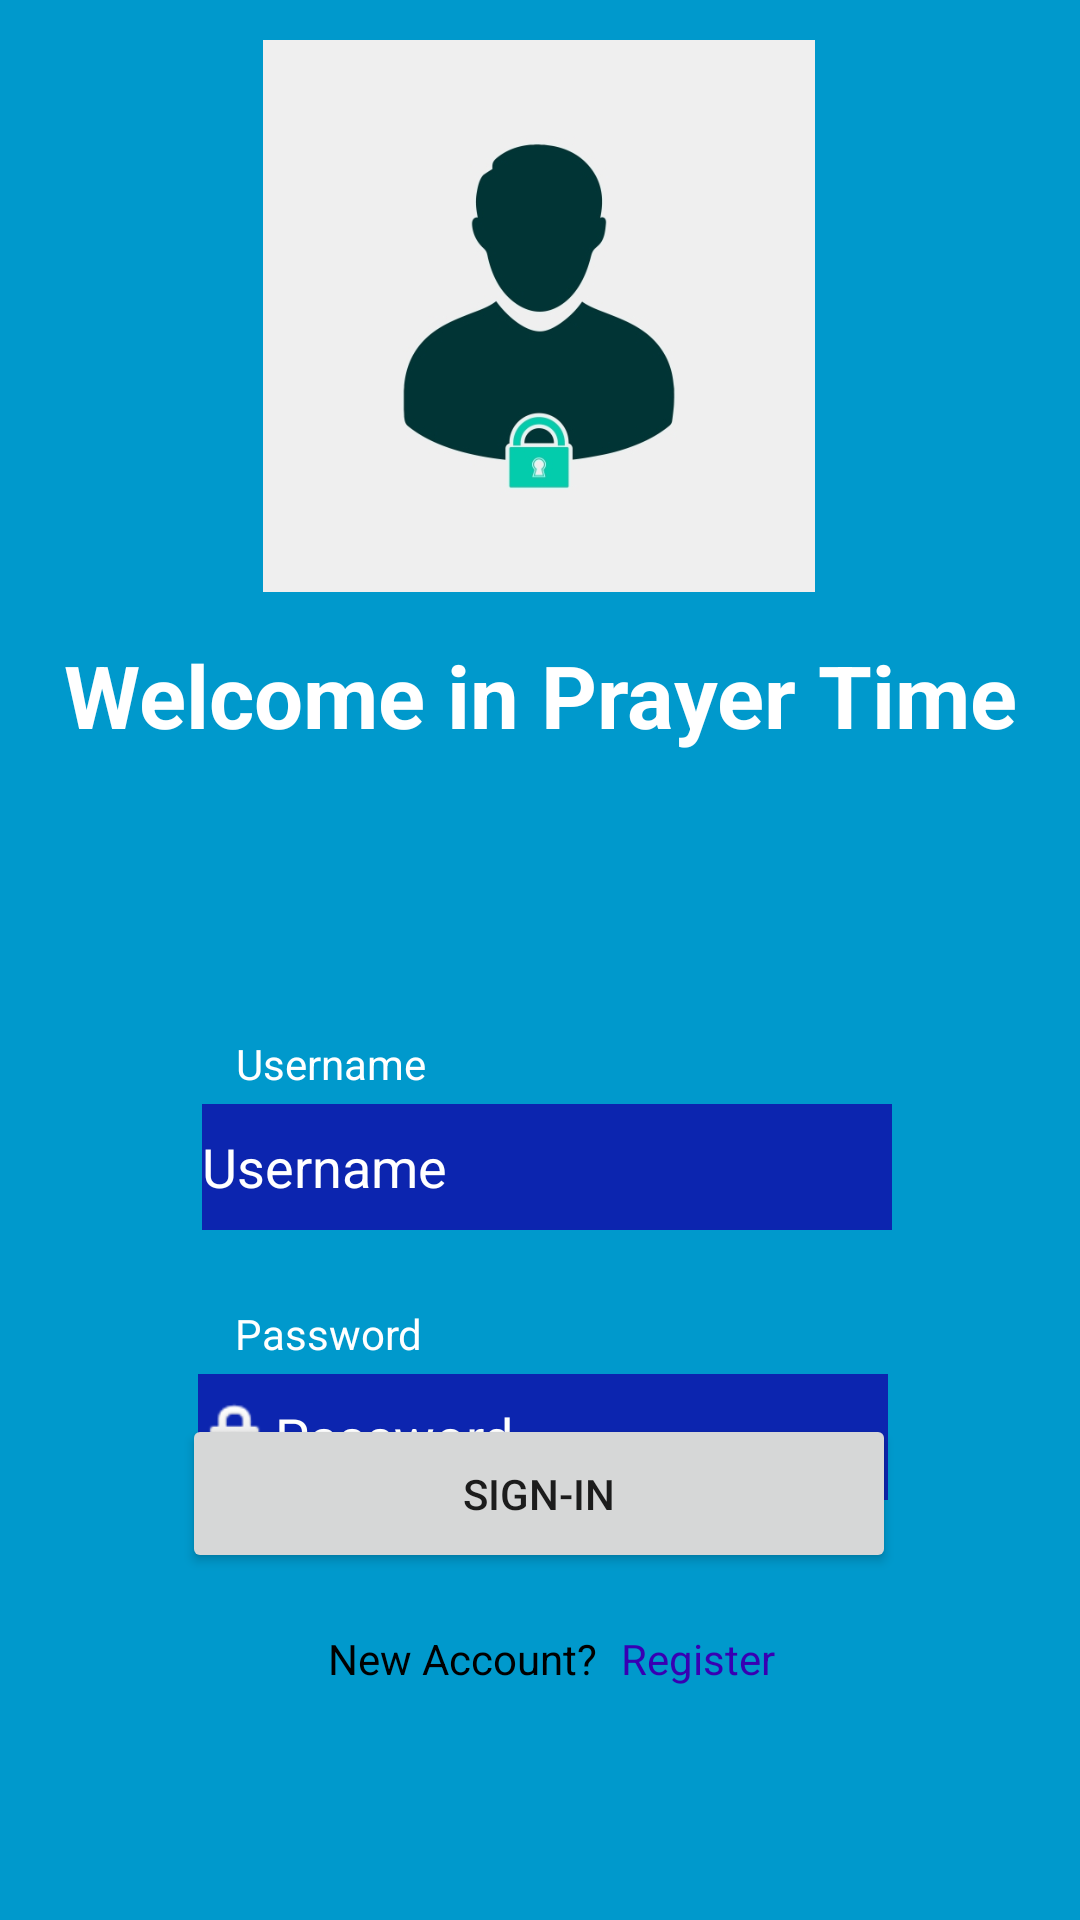

Write the Android layout XML for this screen, with the resource values it uses.
<!-- AndroidManifest.xml: application theme Theme.PrayerTime -->
<!-- res/layout/activity_main.xml -->
<?xml version="1.0" encoding="utf-8"?>
<androidx.constraintlayout.widget.ConstraintLayout xmlns:android="http://schemas.android.com/apk/res/android"
    xmlns:app="http://schemas.android.com/apk/res-auto"
    xmlns:tools="http://schemas.android.com/tools"
    android:layout_width="match_parent"
    android:layout_height="match_parent"
    android:background="@android:color/holo_blue_dark"
    tools:context=".MainActivity">

    <ImageView
        android:id="@+id/imageView"
        android:layout_width="202dp"
        android:layout_height="184dp"
        app:layout_constraintBottom_toBottomOf="parent"
        app:layout_constraintEnd_toEndOf="parent"
        app:layout_constraintHorizontal_bias="0.497"
        app:layout_constraintStart_toStartOf="parent"
        app:layout_constraintTop_toTopOf="parent"
        app:layout_constraintVertical_bias="0.029"
        app:srcCompat="@drawable/login" />

    <TextView
        android:id="@+id/textView"
        android:layout_width="354dp"
        android:layout_height="86dp"
        android:text="Welcome in Prayer Time"
        android:textAlignment="center"
        android:textColor="@color/white"
        android:textSize="14pt"
        android:textStyle="bold"
        app:layout_constraintBottom_toBottomOf="parent"
        app:layout_constraintEnd_toEndOf="parent"
        app:layout_constraintHorizontal_bias="0.491"
        app:layout_constraintStart_toStartOf="parent"
        app:layout_constraintTop_toBottomOf="@+id/imageView"
        app:layout_constraintVertical_bias="0.042" />


    <EditText
        android:id="@+id/etnama"
        android:layout_width="230dp"
        android:layout_height="42dp"
        android:layout_marginTop="368dp"
        android:background="#0C25AF"
        android:drawableLeft="@drawable/people"
        android:hint="@string/username"
        android:inputType="textPersonName"
        android:textColor="@color/white"
        android:textColorHint="@color/white"
        app:layout_constraintEnd_toEndOf="parent"
        app:layout_constraintHorizontal_bias="0.519"
        app:layout_constraintStart_toStartOf="parent"
        app:layout_constraintTop_toTopOf="parent" />

    <Button
        android:id="@+id/btnsignin"
        android:layout_width="238dp"
        android:layout_height="53dp"
        android:text="@string/btnsignin"
        app:layout_constraintBottom_toBottomOf="parent"
        app:layout_constraintEnd_toEndOf="parent"
        app:layout_constraintHorizontal_bias="0.497"
        app:layout_constraintStart_toStartOf="parent"
        app:layout_constraintTop_toTopOf="parent"
        app:layout_constraintVertical_bias="0.803" />

    <TextView
        android:id="@+id/tvnama"
        android:layout_width="wrap_content"
        android:layout_height="wrap_content"
        android:layout_marginBottom="4dp"
        android:text="@string/username"
        android:textColor="@color/white"
        app:layout_constraintBottom_toTopOf="@+id/etnama"
        app:layout_constraintEnd_toEndOf="parent"
        app:layout_constraintHorizontal_bias="0.265"
        app:layout_constraintStart_toStartOf="parent" />

    <TextView
        android:id="@+id/tvpass"
        android:layout_width="wrap_content"
        android:layout_height="wrap_content"
        android:layout_marginBottom="4dp"
        android:text="@string/Pass"
        android:textColor="@color/white"
        app:layout_constraintBottom_toTopOf="@+id/etpass"
        app:layout_constraintEnd_toEndOf="parent"
        app:layout_constraintHorizontal_bias="0.263"
        app:layout_constraintStart_toStartOf="parent" />

    <TextView
        android:id="@+id/newapp"
        android:layout_width="wrap_content"
        android:layout_height="wrap_content"
        android:text="New Account?"
        android:textColor="@color/black"
        app:layout_constraintBottom_toBottomOf="parent"
        app:layout_constraintEnd_toEndOf="parent"
        app:layout_constraintHorizontal_bias="0.404"
        app:layout_constraintStart_toStartOf="parent"
        app:layout_constraintTop_toTopOf="parent"
        app:layout_constraintVertical_bias="0.875" />

    <TextView
        android:id="@+id/toregister"
        android:layout_width="wrap_content"
        android:layout_height="wrap_content"
        android:layout_marginStart="8dp"
        android:layout_marginLeft="8dp"
        android:text="@string/register"
        android:textColor="@color/purple_700"
        app:layout_constraintBottom_toBottomOf="parent"
        app:layout_constraintEnd_toEndOf="parent"
        app:layout_constraintHorizontal_bias="0.0"
        app:layout_constraintStart_toEndOf="@+id/newapp"
        app:layout_constraintTop_toTopOf="parent"
        app:layout_constraintVertical_bias="0.875" />

    <EditText
        android:id="@+id/etpass"
        android:layout_width="230dp"
        android:layout_height="42dp"
        android:layout_marginTop="48dp"
        android:background="#0C25AF"
        android:drawableLeft="@android:drawable/ic_lock_idle_lock"
        android:hint="@string/Pass"
        android:inputType="textPassword"
        android:textColor="@color/white"
        android:textColorHint="@color/white"
        app:layout_constraintEnd_toEndOf="parent"
        app:layout_constraintHorizontal_bias="0.508"
        app:layout_constraintStart_toStartOf="parent"
        app:layout_constraintTop_toBottomOf="@+id/etnama" />
</androidx.constraintlayout.widget.ConstraintLayout>
<!-- resources referenced by this layout -->
<resources>
  <!-- drawable login: png bitmap (drawable, 30584 bytes) -->
  <string name="Pass">Password</string>
  <string name="btnsignin">SIGN-IN</string>
  <string name="register">Register</string>
  <string name="username">Username</string>
  <style name="Theme.PrayerTime" parent="Theme.MaterialComponents.DayNight.DarkActionBar">
          
          <item name="colorPrimary">@color/purple_500</item>
          <item name="colorPrimaryVariant">@color/purple_700</item>
          <item name="colorOnPrimary">@color/white</item>
          
          <item name="colorSecondary">@color/teal_200</item>
          <item name="colorSecondaryVariant">@color/teal_700</item>
          <item name="colorOnSecondary">@color/black</item>
          
          <item name="android:statusBarColor" tools:targetApi="l">?attr/colorPrimaryVariant</item>
          
      </style>
  <!-- not gathered from this repository: default colours our renderer supplied (Android Studio template values) -->
  <color name="purple_500">#FF6200EE</color>
  <color name="purple_700">#FF3700B3</color>
  <color name="teal_200">#FF03DAC5</color>
  <color name="teal_700">#FF018786</color>
  <color name="black">#FF000000</color>
  <color name="white">#FFFFFFFF</color>
</resources>
